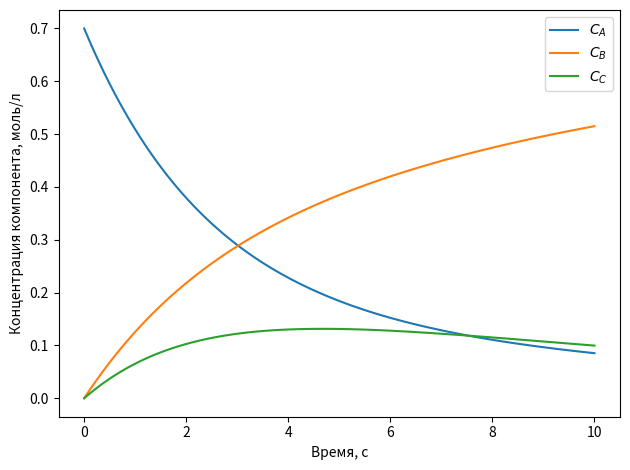

Python code for this plot:
from scipy.integrate import solve_ivp
import numpy as np
import matplotlib.pyplot as plt


def kin_func(
        t: float,
        conc: np.ndarray,
        k: np.ndarray
) -> tuple[float, float, float]:
    a, b, c = conc
    k1, k2, k3 = k
    dca_dt = - k1 * a - k2 * a + k3 * c
    dcb_dt = k1 * a
    dcc_dt = k2 * a - k3 * c
    return dca_dt, dcb_dt, dcc_dt


if __name__ == '__main__':
    conc0 = np.array([.7, .0, .0])
    k = np.array([.21, .12, .18])
    t = .0, 10.
    
    res = solve_ivp(
        fun=kin_func, 
        t_span=t, 
        y0=conc0,
        args=(k, ),
        dense_output=True
    )
    a, b, c = res.y
    for ca, cb, cc in zip(a, b, c):
        print(f'{ca:>8.4f} {cb:>8.4f} {cc:>8.4f}')
    
    _t = np.linspace(t[0], t[1], 100)
    
    a, b, c = res.sol(_t)
    
    plt.plot(_t, a, label='$C_A$')
    plt.plot(_t, b, label='$C_B$')
    plt.plot(_t, c, label='$C_C$')
    plt.xlabel('Время, с')
    plt.ylabel('Концентрация компонента, моль/л')
    plt.legend()
    plt.tight_layout()
    plt.savefig('plot.png', dpi=900)
    plt.show()    
    
    